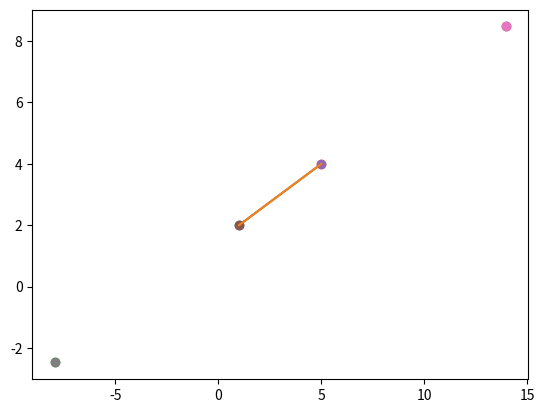

Reproduce this figure in Python.
from matplotlib import pyplot as plt
import numpy as np

def extend_line(point1, point2, length):
    """
    延长一条线到指定的长度
    
    :param point1: 原始 LineString 对象
    :param point1: 原始 LineString 对象
    :param length: 要延长的长度
    :return: 扩展后的 LineString 对象
    """
    
    start, end = np.array(point1), np.array(point2)
    
    # 计算方向向量
    direction = end - start
    direction_norm = np.linalg.norm(direction)
    direction_unit = direction / direction_norm
    
    new_start = start - direction_unit * length
    # 计算新端点
    new_end = end + direction_unit * length
    
    return new_start, new_end

point1 = (1, 2)
point2 = (5, 4)
length = 10
start, end = extend_line(point1=point1, point2=point2, length=length)

plt.scatter(*point1)
plt.scatter(*point2)
plt.plot([point1[0], point2[0]], [point1[1], point2[1]])
plt.scatter(*start)
plt.scatter(*end)
plt.show()

point1 = (5, 4)
point2 = (1, 2)
length = 10
start, end = extend_line(point1=point1, point2=point2, length=length)

plt.scatter(*point1)
plt.scatter(*point2)
plt.plot([point1[0], point2[0]], [point1[1], point2[1]])
plt.scatter(*start)
plt.scatter(*end)
plt.show()